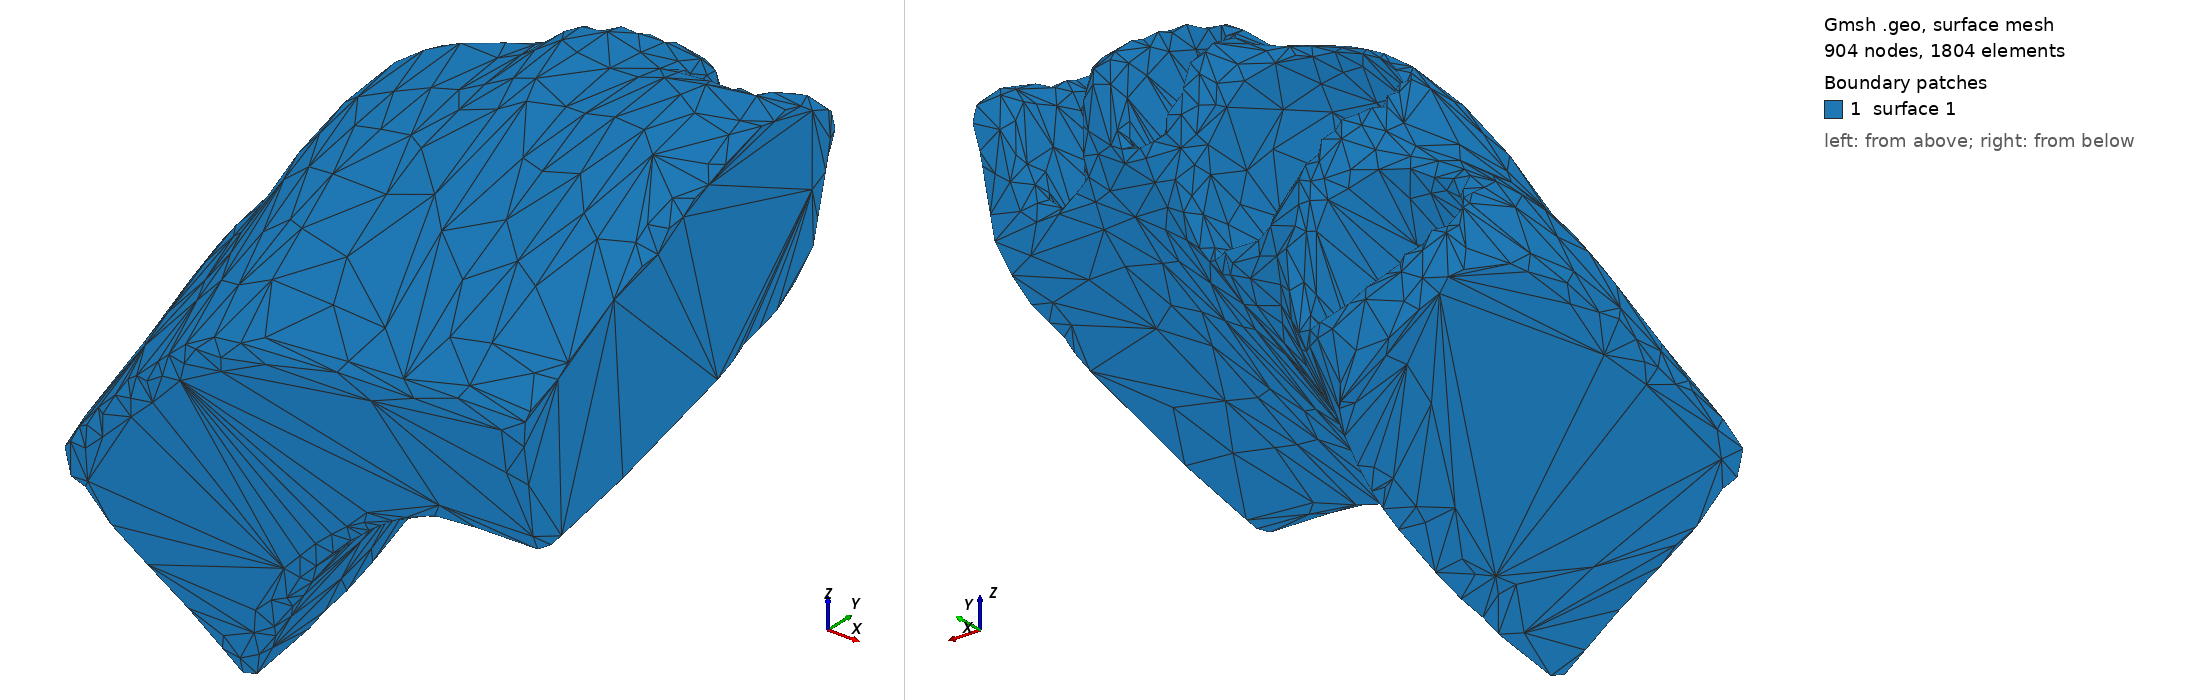

Gmsh geometry script, surface-meshed: 904 nodes, 1804 surface elements. Boundary patches (legend numbers): 1 surface 1. Left view from above one corner, right view from below the opposite corner. The script declares no physical surfaces, so the legend lists its geometric surfaces.

=== Gum_Filled_Coarse2.geo (drawn) ===
Merge "Gum_Filled_Coarse2.stl";
//+
Surface Loop(1) = {1};
//+
Volume(1) = {1};


Also in the case, not shown: Gum_Filled_Coarse2.stl (merged mesh/CAD file).
